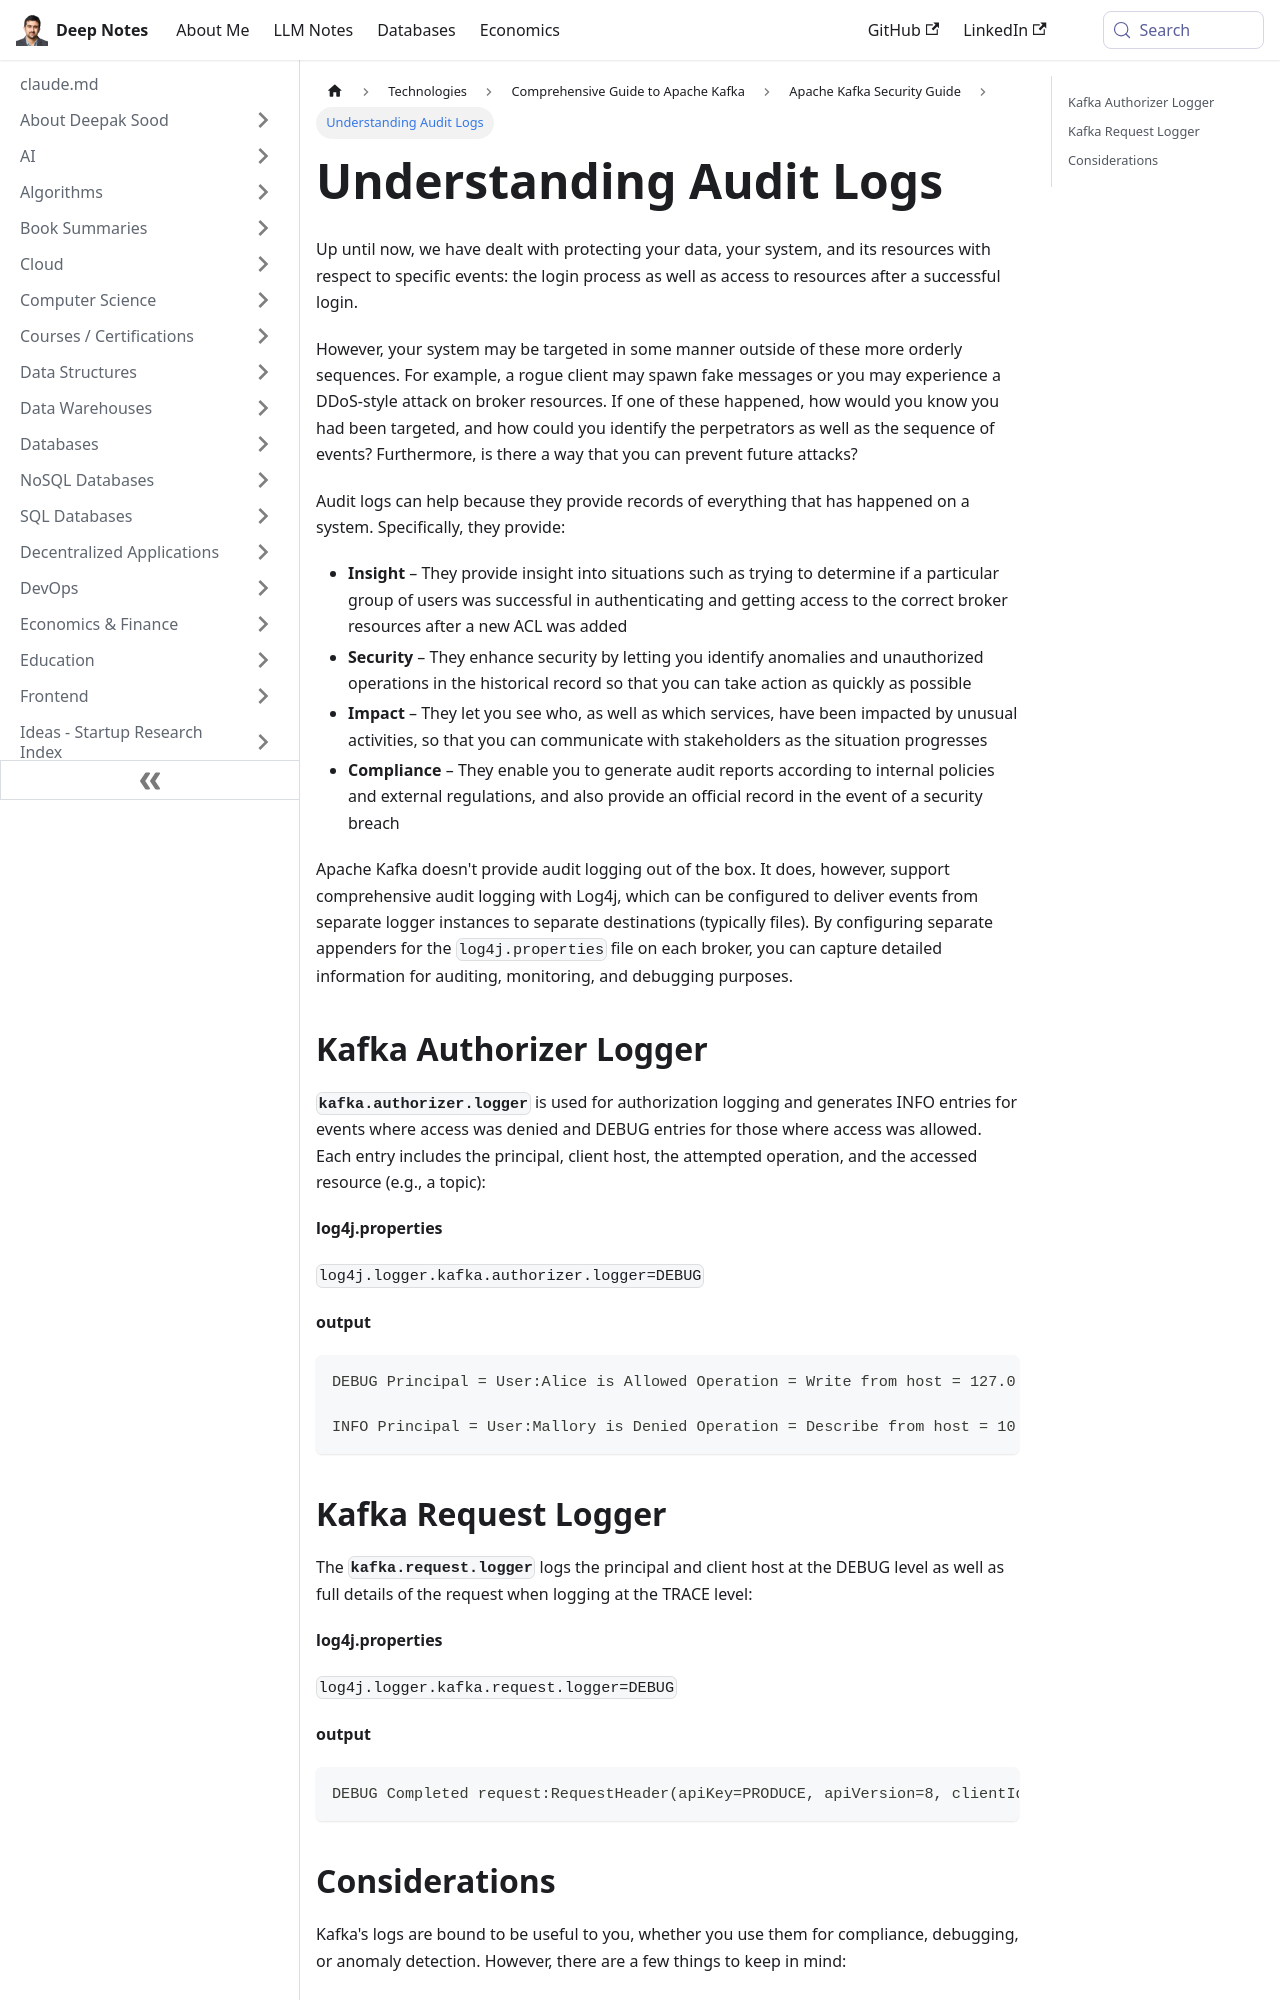

repository: deepaksood619/deepaksood619.github.io · page: technologies/kafka/security/10-audit-logs/index.html · generator: docusaurus

---
slug: /technologies/kafka/security/10-audit-logs
title: Understanding Audit Logs
description: Discover how audit logs enhance system security by tracking events and providing insights into potential threats and attacks.
created: 2026-01-25
updated: 2026-01-25
---
Up until now, we have dealt with protecting your data, your system, and its resources with respect to specific events: the login process as well as access to resources after a successful login.

However, your system may be targeted in some manner outside of these more orderly sequences. For example, a rogue client may spawn fake messages or you may experience a DDoS-style attack on broker resources. If one of these happened, how would you know you had been targeted, and how could you identify the perpetrators as well as the sequence of events? Furthermore, is there a way that you can prevent future attacks?

Audit logs can help because they provide records of everything that has happened on a system. Specifically, they provide:

- **Insight** – They provide insight into situations such as trying to determine if a particular group of users was successful in authenticating and getting access to the correct broker resources after a new ACL was added
- **Security** – They enhance security by letting you identify anomalies and unauthorized operations in the historical record so that you can take action as quickly as possible
- **Impact** – They let you see who, as well as which services, have been impacted by unusual activities, so that you can communicate with stakeholders as the situation progresses
- **Compliance** – They enable you to generate audit reports according to internal policies and external regulations, and also provide an official record in the event of a security breach

Apache Kafka doesn't provide audit logging out of the box. It does, however, support comprehensive audit logging with Log4j, which can be configured to deliver events from separate logger instances to separate destinations (typically files). By configuring separate appenders for the `log4j.properties` file on each broker, you can capture detailed information for auditing, monitoring, and debugging purposes.

## Kafka Authorizer Logger

**`kafka.authorizer.logger`** is used for authorization logging and generates INFO entries for events where access was denied and DEBUG entries for those where access was allowed. Each entry includes the principal, client host, the attempted operation, and the accessed resource (e.g., a topic):

**log4j.properties**

`log4j.logger.kafka.authorizer.logger=DEBUG`

**output**

```ini
DEBUG Principal = User:Alice is Allowed Operation = Write from host = 127.0.0.1 on resource = Topic:LITERAL:customerOrders for request = Produce with resourceRefCount = 1 (kafka.authorizer.logger)

INFO Principal = User:Mallory is Denied Operation = Describe from host = 10.0.0.13 on resource = Topic:LITERAL:customerOrders for request = Metadata with resourceRefCount = 1 (kafka.authorizer.logger)
```
